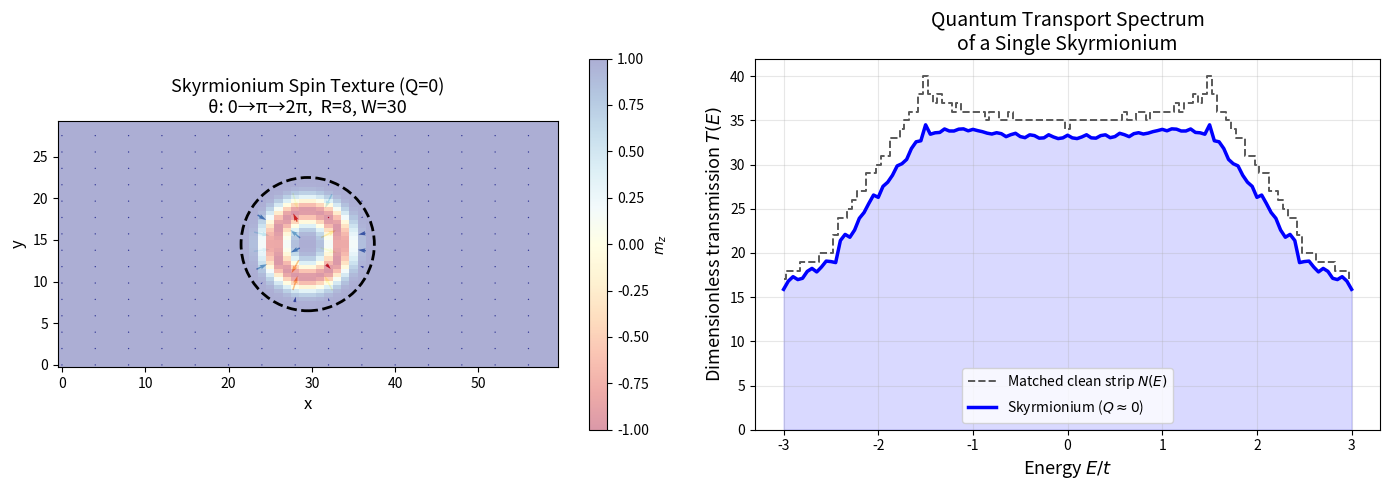

Here is the Python script that generated this plot: (Note: this script raises an exception after producing the figure.)
"""
Skyrmionium 量子输运模拟 (基于 numpy/scipy)
计算电子通过单个 Skyrmionium (Q=0) 自旋纹理的 Landauer 透射谱 T(E)
使用 递归格林函数 (RGF) + Lopez-Sancho 算法
"""
import numpy as np
import matplotlib
matplotlib.use('Agg')  # 非交互式后端
import matplotlib.pyplot as plt
from pathlib import Path

# ============================================================
# 1. Skyrmionium 磁化分布 (Q = 0)
# ============================================================
def get_skyrmionium_m(x, y, x0, y0, R):
    dx = x - x0
    dy = y - y0
    r = np.sqrt(dx**2 + dy**2)
    phi = np.arctan2(dy, dx)

    # Theta: 0 -> 2pi, passing pi at r=R/2 (Skyrmionium core feature)
    theta = np.where(r <= R, np.pi * (1.0 - np.cos(np.pi * r / R)), 0.0)

    mx = np.sin(theta) * np.cos(phi)
    my = np.sin(theta) * np.sin(phi)
    mz = np.cos(theta)
    return mx, my, mz


def skyrmion_number(L, W, R):
    """Lattice-solid-angle evaluation of the skyrmion number Q."""
    x, y = np.meshgrid(np.arange(L), np.arange(W), indexing='ij')
    x0, y0 = (L - 1) / 2, (W - 1) / 2
    mx, my, mz = get_skyrmionium_m(x, y, x0, y0, R)
    m = np.stack((mx, my, mz), axis=-1)

    def solid_angle(a, b, c):
        numerator = np.sum(a * np.cross(b, c), axis=-1)
        denominator = (1 + np.sum(a * b, axis=-1) +
                       np.sum(b * c, axis=-1) + np.sum(c * a, axis=-1))
        return 2 * np.arctan2(numerator, denominator)

    m00, m10 = m[:-1, :-1], m[1:, :-1]
    m11, m01 = m[1:, 1:], m[:-1, 1:]
    omega = solid_angle(m00, m10, m11) + solid_angle(m00, m11, m01)
    return np.sum(omega) / (4 * np.pi)


def clean_lead_modes(energies, W, J, t):
    """Ballistic two-terminal transmission of the identical uniform leads.

    The strip has open boundaries in y.  This is the correct reference for
    the textured device: a clean, perfectly matched sample has T(E)=N(E).
    """
    n = np.arange(1, W + 1)
    transverse = -2 * t * np.cos(n * np.pi / (W + 1))
    subband_edges = np.concatenate((transverse - J, transverse + J))
    return np.array([np.count_nonzero(np.abs(E - subband_edges) < 2 * t)
                     for E in energies])

# ============================================================
# 2. 泡利矩阵与基本常量
# ============================================================
s0 = np.eye(2, dtype=complex)
sx = np.array([[0, 1], [1, 0]], dtype=complex)
sy = np.array([[0, -1j], [1j, 0]], dtype=complex)
sz = np.array([[1, 0], [0, -1]], dtype=complex)

# ============================================================
# 3. Lopez-Sancho (Sancho-Rubio) 迭代算法求解电极 Surface GF
# ============================================================
def lead_surface_gf_sancho_rubio(E, h_slice, V, eta=1e-7, max_iter=100, tol=1e-10):
    """
    使用 Lopez-Sancho 快速收敛算法计算半无限电极的 Surface Green's Function
    """
    E_c = (E + 1j * eta) * np.eye(h_slice.shape[0], dtype=complex)
    e_i = h_slice.copy()
    e_s = h_slice.copy()
    alpha = V.copy()
    beta = V.conj().T

    for _ in range(max_iter):
        g_i = np.linalg.inv(E_c - e_i)
        a_gi = alpha @ g_i
        b_gi = beta @ g_i
        
        e_s += a_gi @ beta
        e_i += a_gi @ beta + b_gi @ alpha
        
        alpha = a_gi @ alpha
        beta = b_gi @ beta
        
        if np.max(np.abs(alpha)) < tol:
            break
            
    g_surface = np.linalg.inv(E_c - e_s)
    return g_surface

# ============================================================
# 4. 递归格林函数 (RGF) 计算透射率 T(E)
# ============================================================
def compute_transmission(L, W, J, t, R, energies, eta=1e-7):
    dim_slice = 2 * W  # 每个切片 (x列) 的 Hilbert 空间维度
    x0, y0 = (L - 1) / 2, (W - 1) / 2

    # 构建散射区每个切片 (x=0..L-1) 的内部 Hamiltonians
    H_slices = []
    for x in range(L):
        h_sl = np.zeros((dim_slice, dim_slice), dtype=complex)
        for y in range(W):
            mx, my, mz = get_skyrmionium_m(x, y, x0, y0, R)
            h_2x2 = -J * (mx * sx + my * sy + mz * sz)
            # y 方向最近邻跳跃
            if y > 0:
                h_sl[2*y:2*y+2, 2*(y-1):2*(y-1)+2] = -t * s0
                h_sl[2*(y-1):2*(y-1)+2, 2*y:2*y+2] = -t * s0
            h_sl[2*y:2*y+2, 2*y:2*y+2] = h_2x2
        H_slices.append(h_sl)

    # 切片间跳跃矩阵 (x方向): V = -t * I
    V_inter = -t * np.eye(dim_slice, dtype=complex)

    # 电极的切片 Hamiltonian (均匀铁磁背景 m || z)
    h_lead_slice = np.zeros((dim_slice, dim_slice), dtype=complex)
    for y in range(W):
        h_2x2 = -J * sz
        if y > 0:
            h_lead_slice[2*y:2*y+2, 2*(y-1):2*(y-1)+2] = -t * s0
            h_lead_slice[2*(y-1):2*(y-1)+2, 2*y:2*y+2] = -t * s0
        h_lead_slice[2*y:2*y+2, 2*y:2*y+2] = h_2x2

    transmission = []

    for E in energies:
        # 1. 计算半无限电极的 Surface GF 和 Self-Energies
        g_L_surf = lead_surface_gf_sancho_rubio(E, h_lead_slice, V_inter, eta=eta)
        g_R_surf = lead_surface_gf_sancho_rubio(E, h_lead_slice, V_inter, eta=eta)

        Sigma_L = V_inter.conj().T @ g_L_surf @ V_inter
        Sigma_R = V_inter @ g_R_surf @ V_inter.conj().T

        Gamma_L = 1j * (Sigma_L - Sigma_L.conj().T)
        Gamma_R = 1j * (Sigma_R - Sigma_R.conj().T)

        E_c = E + 1j * eta

        # 2. 递归格林函数 (从左向右构建左连通 Surface GF)
        g_L_list = []
        # 第 0 片包含左电极自能 Sigma_L
        g_curr = np.linalg.inv(E_c * np.eye(dim_slice) - H_slices[0] - Sigma_L)
        g_L_list.append(g_curr)

        for x in range(1, L - 1):
            g_curr = np.linalg.inv(E_c * np.eye(dim_slice) - H_slices[x] - V_inter.conj().T @ g_curr @ V_inter)
            g_L_list.append(g_curr)

        # 3. 最后一个切片 (x = L-1) 正确嵌入右电极自能 Sigma_R
        G_LL = np.linalg.inv(E_c * np.eye(dim_slice) - H_slices[-1] - Sigma_R - V_inter.conj().T @ g_L_list[-1] @ V_inter)

        # 4. 端到端传播子 G_{0, L-1}
        P = g_L_list[0]
        for x in range(1, L - 1):
            P = P @ V_inter @ g_L_list[x]
        G_0_L1 = P @ V_inter @ G_LL

        # 5. Fisher-Lee 公式计算透射系数
        T = np.real(np.trace(Gamma_L @ G_0_L1 @ Gamma_R @ G_0_L1.conj().T))
        transmission.append(T)

    return np.array(transmission)

# ============================================================
# 5. 主程序
# ============================================================
if __name__ == "__main__":
    # 系统参数修正：将宽度 W 放宽至 30，确保电子有走廊绕行
    L, W = 60, 30        # 长 60, 宽 30 格点
    J = 1.5               # Hund 耦合强度
    t_hop = 1.0           # 最近邻跳跃
    R = 8                 # Skyrmionium 半径

    print(f"系统尺寸: {L}×{W} 格点")
    print(f"希尔伯特空间维度: {2*L*W}")
    print(f"Hund耦合 J={J}, 跃迁 t={t_hop}, Skyrmionium半径 R={R}")
    print("正在计算透射谱...")

    # 能量扫描范围
    # 使用奇数个能量点，确保严格包含 E=0。
    energies = np.linspace(-3.0, 3.0, 121)
    transmission = compute_transmission(L, W, J, t_hop, R, energies)
    clean_transmission = clean_lead_modes(energies, W, J, t_hop)
    Q = skyrmion_number(L, W, R)

    print("计算完成！")

    # ========== 画图 ==========
    fig, axes = plt.subplots(1, 2, figsize=(14, 5))

    # --- 左图: Skyrmionium 自旋纹理 ---
    ax1 = axes[0]
    grid_size = 60
    xs = np.linspace(0, L-1, grid_size)
    ys = np.linspace(0, W-1, grid_size)
    X, Y = np.meshgrid(xs, ys)
    Mx = np.zeros_like(X)
    My = np.zeros_like(X)
    Mz = np.zeros_like(X)
    for i in range(grid_size):
        for j in range(grid_size):
            mx, my, mz = get_skyrmionium_m(
                X[i, j], Y[i, j], (L - 1) / 2, (W - 1) / 2, R
            )
            Mx[i,j] = mx
            My[i,j] = my
            Mz[i,j] = mz

    skip = 4
    ax1.quiver(X[::skip, ::skip], Y[::skip, ::skip],
               Mx[::skip, ::skip], My[::skip, ::skip],
               Mz[::skip, ::skip], cmap='RdYlBu', clim=[-1, 1],
               scale=30, width=0.003, pivot='mid')

    im = ax1.pcolormesh(X, Y, Mz, cmap='RdYlBu', vmin=-1, vmax=1, alpha=0.4, shading='auto')
    plt.colorbar(im, ax=ax1, label='$m_z$')

    circle = plt.Circle(((L - 1) / 2, (W - 1) / 2), R,
                        fill=False, color='black', linestyle='--', linewidth=2)
    ax1.add_patch(circle)
    ax1.set_xlabel('x', fontsize=12)
    ax1.set_ylabel('y', fontsize=12)
    ax1.set_title(f'Skyrmionium Spin Texture (Q=0)\nθ: 0→π→2π,  R={R}, W={W}', fontsize=13)
    ax1.set_aspect('equal')

    # --- 右图: 透射谱 T(E) ---
    ax2 = axes[1]
    ax2.step(energies, clean_transmission, where='mid', color='0.35',
             ls='--', lw=1.4, label='Matched clean strip $N(E)$')
    ax2.plot(energies, transmission, 'b-', lw=2.5,
             label=r'Skyrmionium ($Q\approx 0$)')

    ax2.fill_between(energies, 0, transmission, alpha=0.15, color='blue')
    ax2.set_xlabel('Energy $E / t$', fontsize=13)
    ax2.set_ylabel('Dimensionless transmission $T(E)$', fontsize=13)
    ax2.set_title('Quantum Transport Spectrum\nof a Single Skyrmionium', fontsize=14)
    ax2.legend(fontsize=10)
    ax2.grid(True, alpha=0.3)
    ax2.set_ylim(bottom=0)

    plt.tight_layout()
    output_path = Path(__file__).resolve().parent / 'Skyrmionium_transmission.png'
    plt.savefig(output_path, dpi=150, bbox_inches='tight')
    plt.close(fig)

    print(f"\n====== Transmission Spectrum Features ======")
    i0 = np.argmin(np.abs(energies))
    print(f"Lattice skyrmion number: Q = {Q:.3e}")
    print(f"Max T: {np.max(transmission):.3f}")
    print(f"T(E=0): {transmission[i0]:.3f}")
    print(f"Clean-strip modes at E=0: N = {clean_transmission[i0]}")
    print(f"Texture-induced loss at E=0: Delta T = {clean_transmission[i0] - transmission[i0]:.3f}")
    T_min_idx = np.argmin(transmission)
    print(f"Min T: {transmission[T_min_idx]:.3f} at E = {energies[T_min_idx]:.3f} t")
    print("At zero temperature, G(E) = (e^2/h) T(E).")
    print(f"\nFigure saved to: {output_path}")
